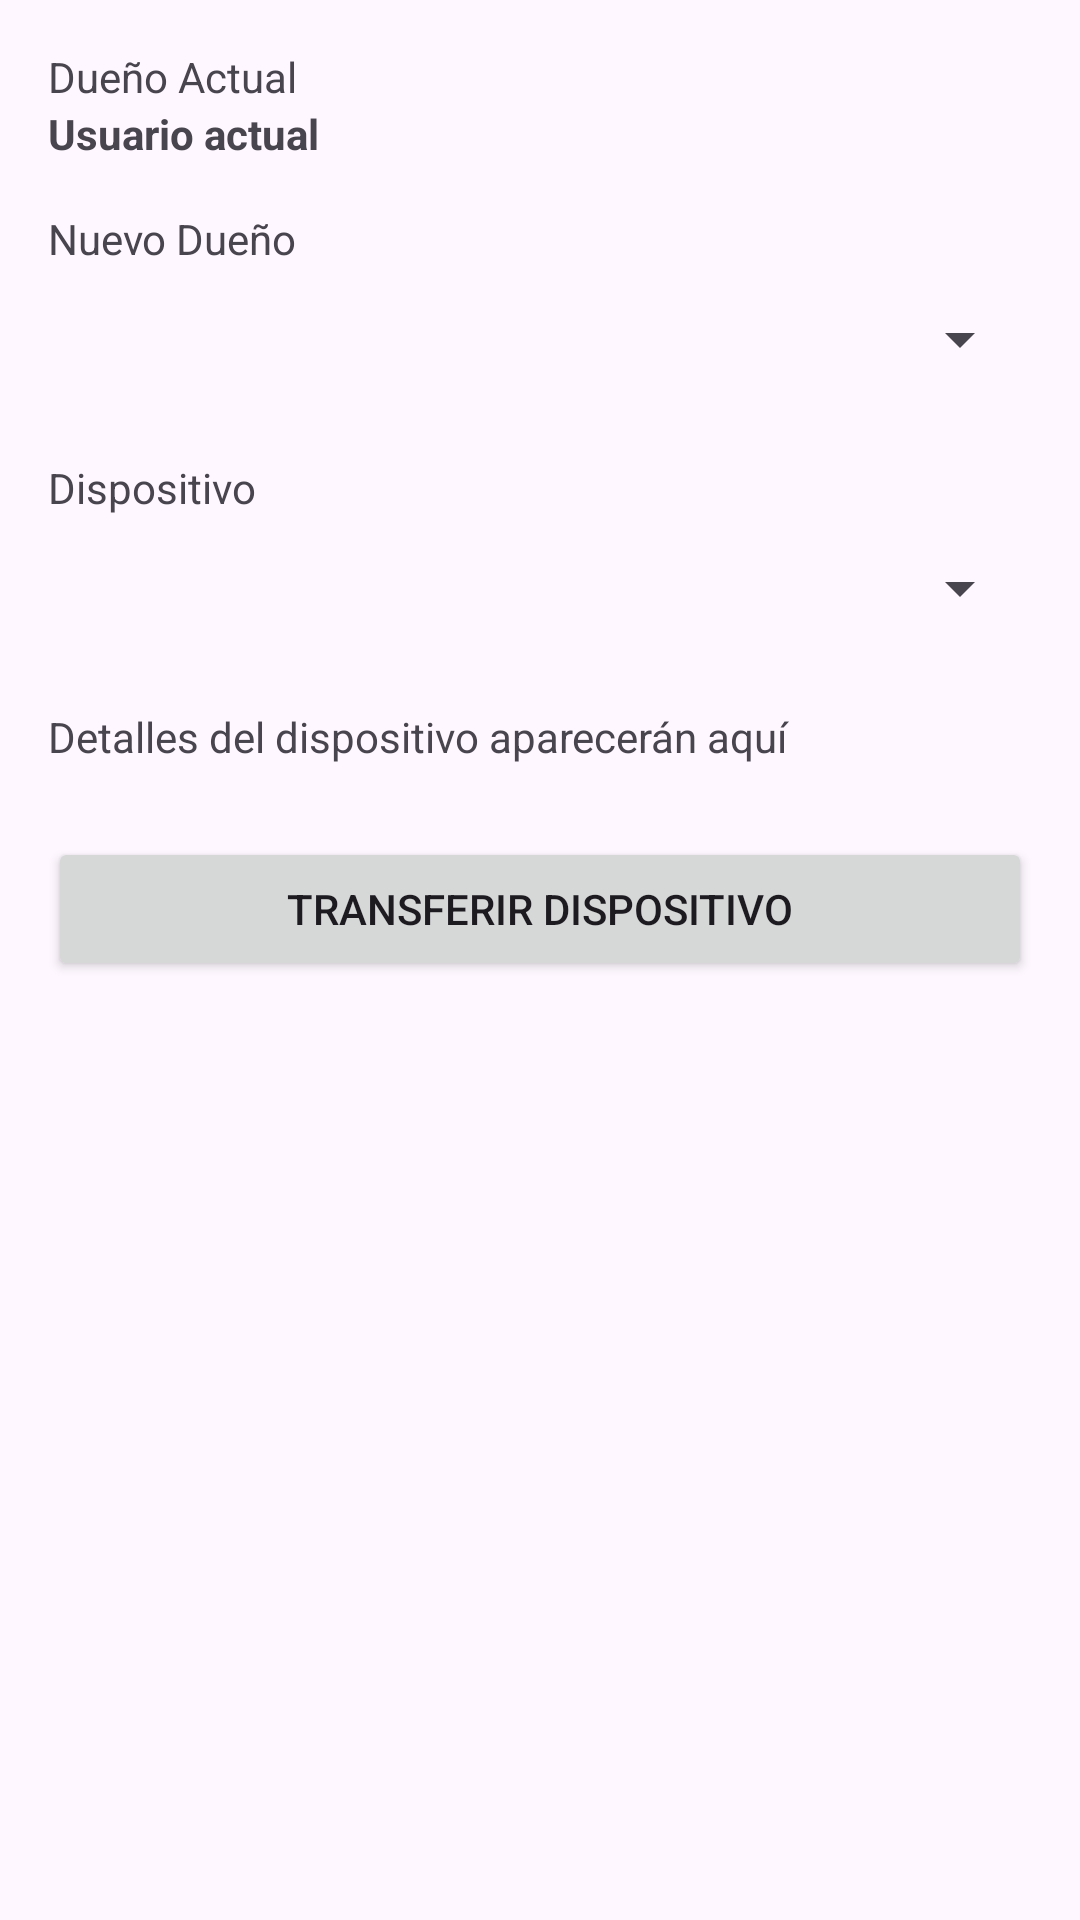

Produce the Android XML layout that renders to this screen, including the resource entries it uses.
<!-- AndroidManifest.xml: application theme Theme.SamrtHomeTec -->
<!-- res/layout/activity_transfer_device.xml -->
<?xml version="1.0" encoding="utf-8"?>
<LinearLayout
    xmlns:android="http://schemas.android.com/apk/res/android"
    android:layout_width="match_parent"
    android:layout_height="match_parent"
    android:orientation="vertical"
    android:padding="16dp">

    
    <TextView
        android:layout_width="wrap_content"
        android:layout_height="wrap_content"
        android:text="Dueño Actual" />

    <TextView
        android:id="@+id/currentOwnerTextView"
        android:layout_width="match_parent"
        android:layout_height="wrap_content"
        android:text="Usuario actual"
        android:textStyle="bold"
        android:layout_marginBottom="16dp" />

    
    <TextView
        android:layout_width="wrap_content"
        android:layout_height="wrap_content"
        android:text="Nuevo Dueño" />

    <Spinner
        android:id="@+id/newOwnerSpinner"
        android:layout_width="match_parent"
        android:minHeight="48dp"
        android:layout_height="wrap_content" />

    
    <TextView
        android:layout_width="wrap_content"
        android:layout_height="wrap_content"
        android:text="Dispositivo"
        android:layout_marginTop="16dp" />

    <Spinner
        android:id="@+id/deviceSpinner"
        android:layout_width="match_parent"
        android:minHeight="48dp"
        android:layout_height="wrap_content" />

    
    <TextView
        android:id="@+id/deviceDetailsTextView"
        android:layout_width="match_parent"
        android:layout_height="wrap_content"
        android:paddingTop="16dp"
        android:text="Detalles del dispositivo aparecerán aquí" />

    
    <Button
        android:id="@+id/transferButton"
        android:layout_width="match_parent"
        android:layout_height="wrap_content"
        android:layout_marginTop="24dp"
        android:text="Transferir Dispositivo" />
</LinearLayout>
<!-- resources referenced by this layout -->
<resources>
  <style name="Theme.SamrtHomeTec" parent="Base.Theme.SamrtHomeTec" />
  <style name="Base.Theme.SamrtHomeTec" parent="Theme.Material3.DayNight.NoActionBar">
          
          
      </style>
</resources>
